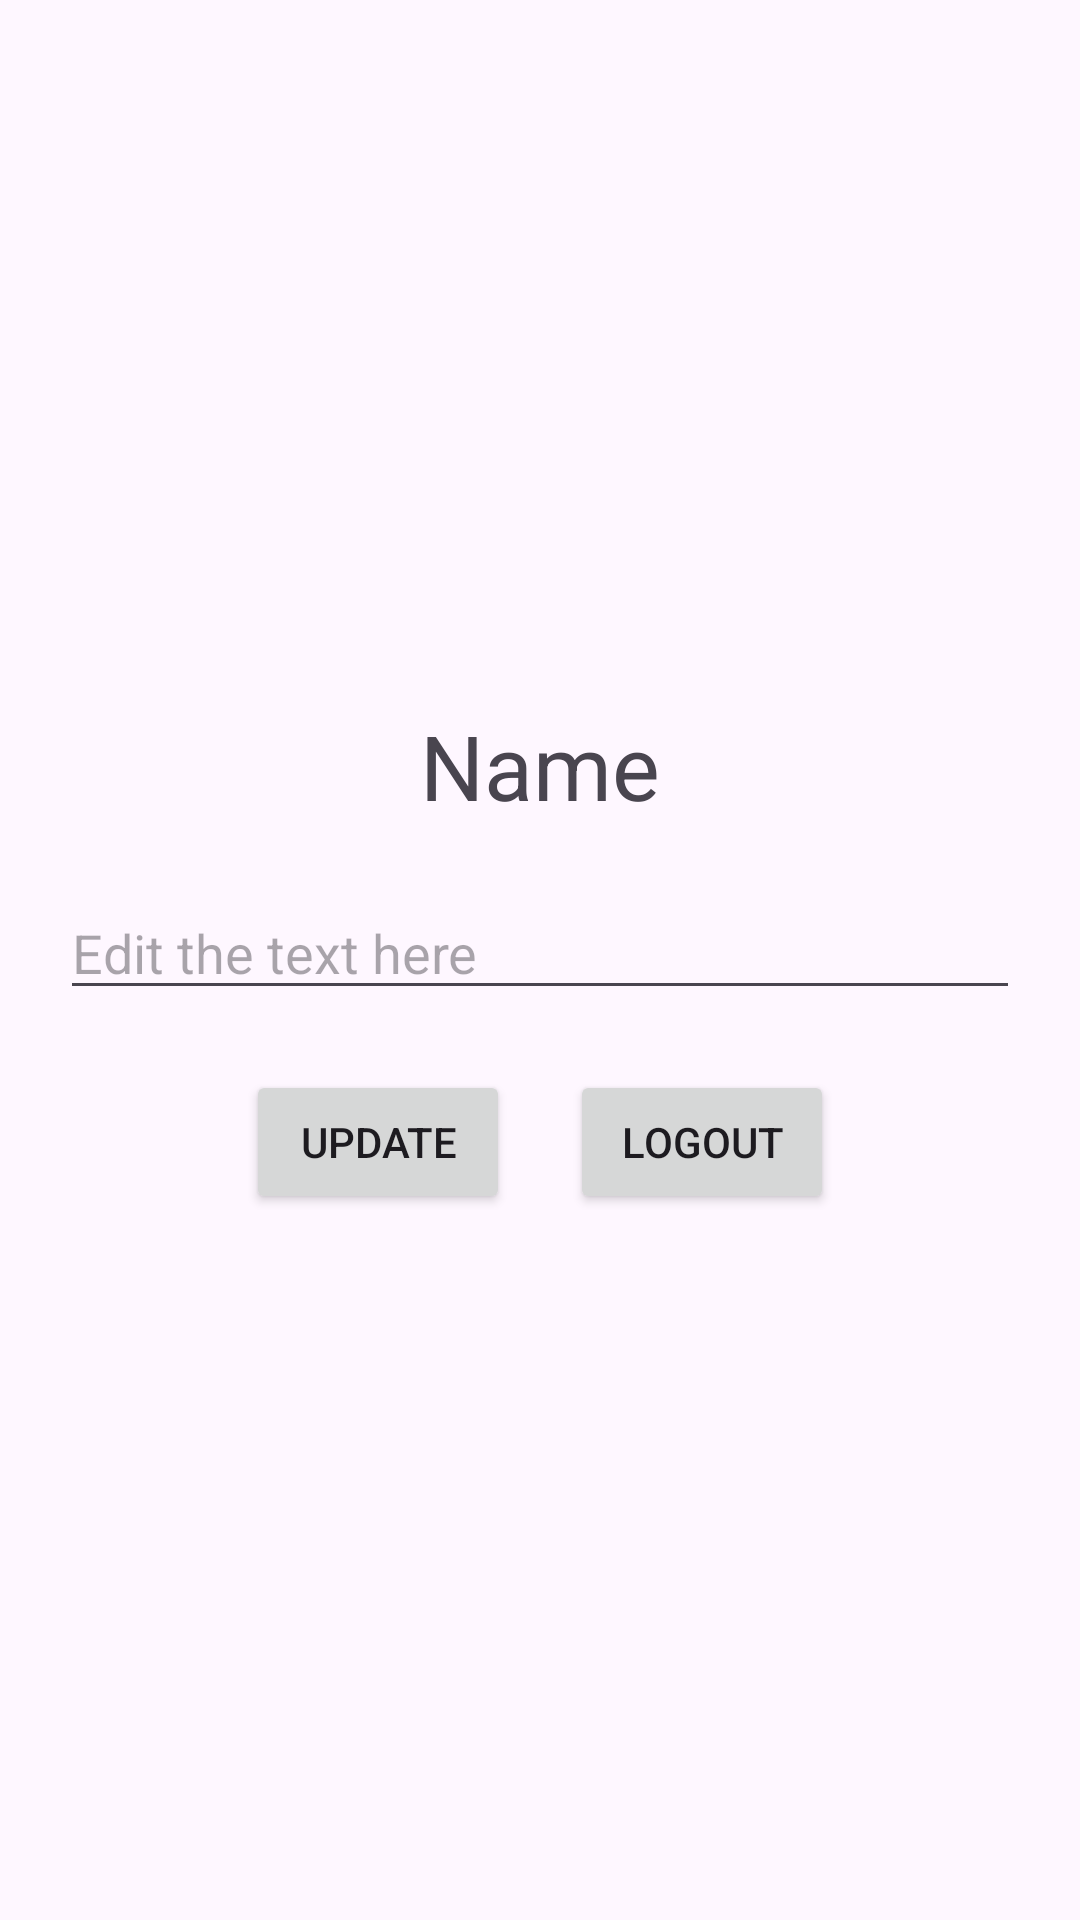

This screen was rendered from an Android layout file. Write that file and the resources it references.
<!-- AndroidManifest.xml: application theme Theme.GraduanTestApp -->
<!-- res/layout/fragment_user_profile.xml -->
<?xml version="1.0" encoding="utf-8"?>
<LinearLayout
    xmlns:android="http://schemas.android.com/apk/res/android"
    android:layout_width="match_parent"
    android:layout_height="match_parent"
    android:gravity="center"
    android:padding="10dp"
    android:layout_margin="10dp"
    android:orientation="vertical">

    <TextView
        android:id="@+id/tvName"
        android:layout_margin="10dp"
        android:layout_width="wrap_content"
        android:layout_height="wrap_content"
        android:textSize="30sp"
        android:text="Name" />

    <EditText
        android:id="@+id/etUpdateName"
        android:layout_margin="10dp"
        android:layout_width="match_parent"
        android:layout_height="wrap_content"
        android:hint="Edit the text here" />

    <LinearLayout
        android:orientation="horizontal"
        android:gravity="center"
        android:layout_width="match_parent"
        android:layout_height="wrap_content">

    <Button
        android:id="@+id/btnUpdateName"
        android:layout_margin="10dp"
        android:layout_width="wrap_content"
        android:layout_height="wrap_content"
        android:text="Update" />

        <Button
            android:id="@+id/btnLogout"
            android:layout_margin="10dp"
            android:layout_width="wrap_content"
            android:layout_height="wrap_content"
            android:text="Logout" />
    </LinearLayout>

</LinearLayout>
<!-- resources referenced by this layout -->
<resources>
  <style name="Theme.GraduanTestApp" parent="Base.Theme.GraduanTestApp" />
  <style name="Base.Theme.GraduanTestApp" parent="Theme.Material3.DayNight.NoActionBar">
          
          
      </style>
</resources>
